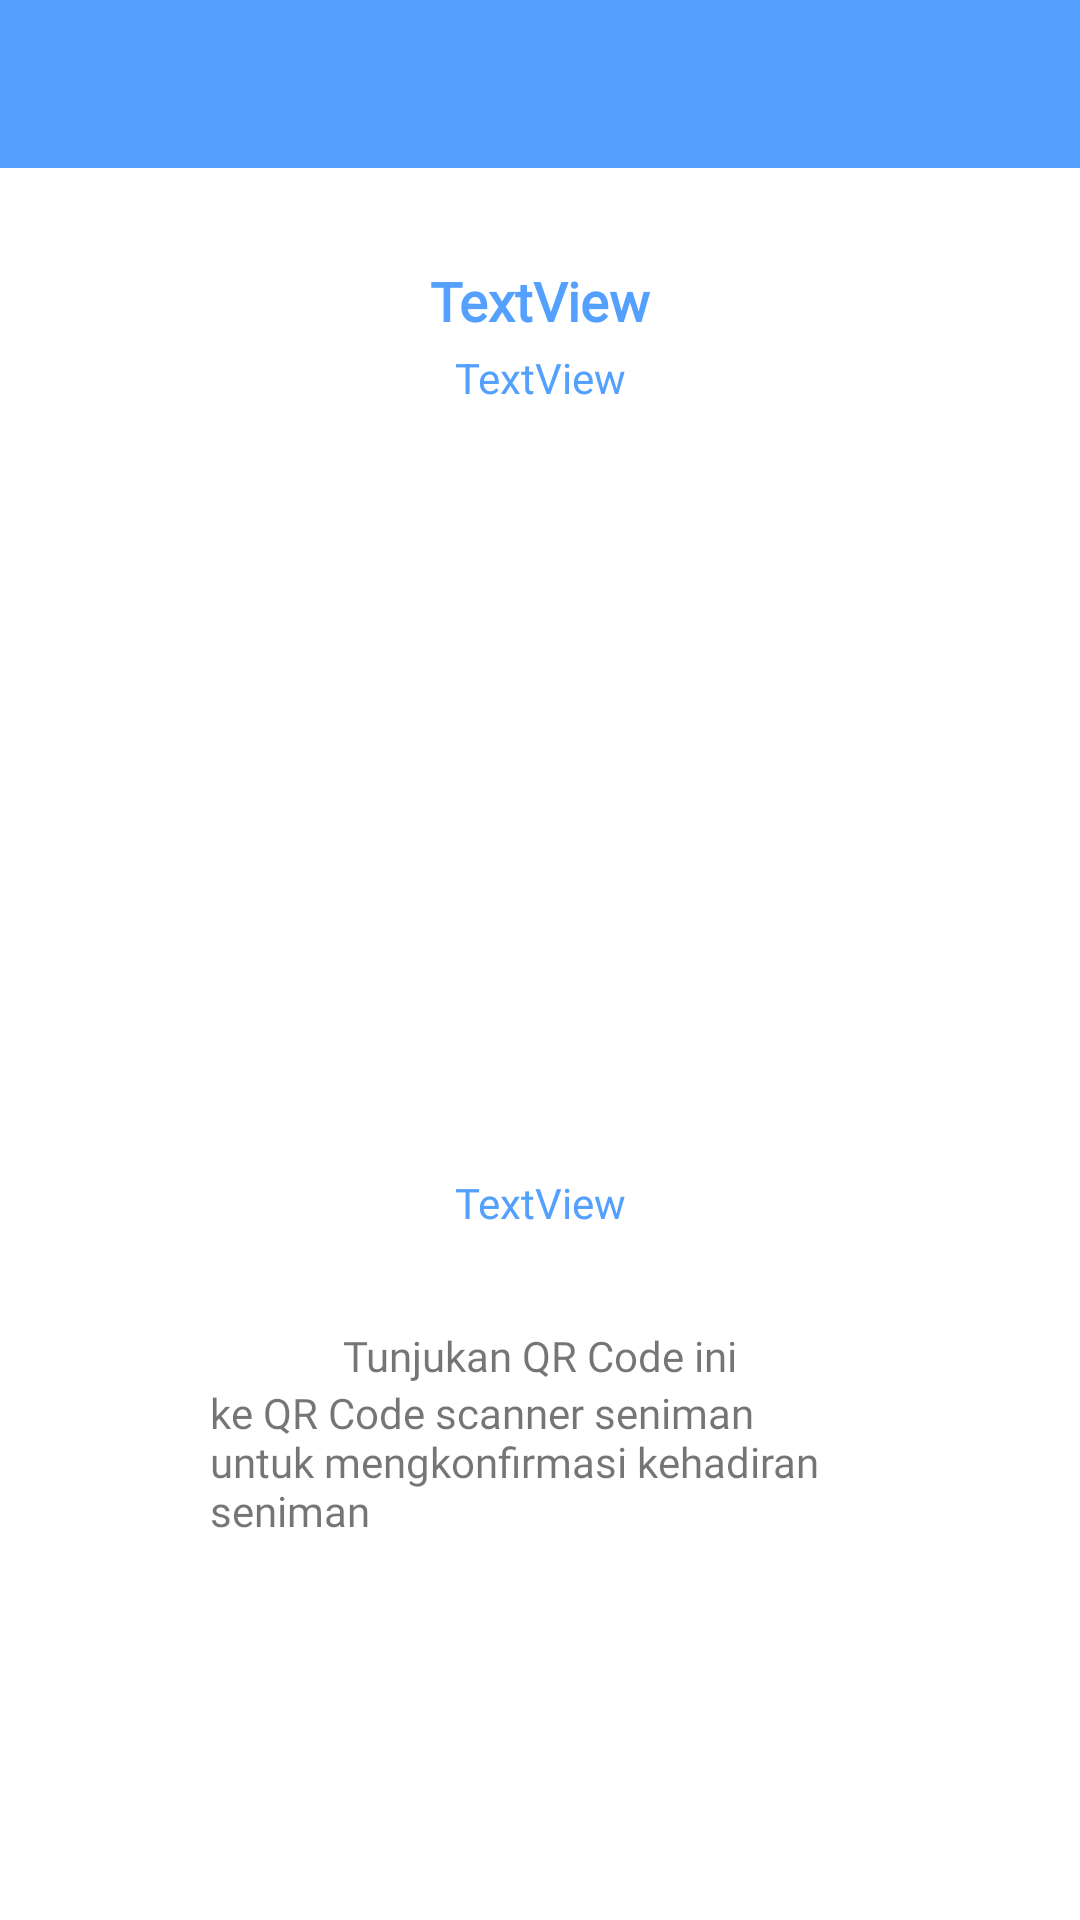

This screen was rendered from an Android layout file. Write that file and the resources it references.
<!-- AndroidManifest.xml: application theme AppTheme.NoActionBar -->
<!-- res/layout/activity_generate_qrcode.xml -->
<?xml version="1.0" encoding="utf-8"?>
<android.support.constraint.ConstraintLayout xmlns:android="http://schemas.android.com/apk/res/android"
    xmlns:app="http://schemas.android.com/apk/res-auto"
    xmlns:tools="http://schemas.android.com/tools"
    android:layout_width="match_parent"
    android:layout_height="match_parent"
    android:background="#ffffff"
    tools:context="com.artace.ruangbudaya.GenerateQrCodeActivity">

    <android.support.v7.widget.Toolbar xmlns:android="http://schemas.android.com/apk/res/android"
        xmlns:tools="http://schemas.android.com/tools"
        android:id="@+id/generate_qrcode_toolbar"
        android:layout_width="match_parent"
        android:layout_height="wrap_content"
        android:background="@color/colorPrimary"
        android:theme="@style/ThemeOverlay.AppCompat.Dark"
        app:layout_constraintEnd_toEndOf="parent"
        app:layout_constraintStart_toStartOf="parent"
        app:layout_constraintTop_toTopOf="parent" />

    <TextView
        android:id="@+id/generate_qrcode_namaEvent"
        android:layout_width="wrap_content"
        android:layout_height="wrap_content"
        android:layout_marginEnd="8dp"
        android:layout_marginStart="8dp"
        android:layout_marginTop="32dp"
        android:fontFamily="@font/roboto_light"
        android:text="TextView"
        android:textColor="@color/colorPrimary"
        android:textSize="18sp"
        android:textStyle="bold"
        app:layout_constraintEnd_toEndOf="parent"
        app:layout_constraintStart_toStartOf="parent"
        app:layout_constraintTop_toBottomOf="@+id/generate_qrcode_toolbar" />

    <ImageView
        android:id="@+id/generate_qrcode_image"
        android:layout_width="200dp"
        android:layout_height="200dp"
        android:layout_marginEnd="16dp"
        android:layout_marginStart="16dp"
        android:layout_marginTop="48dp"
        app:layout_constraintEnd_toEndOf="parent"
        app:layout_constraintStart_toStartOf="parent"
        app:layout_constraintTop_toBottomOf="@+id/generate_qrcode_NamaPenyelenggaraAcara" />

    <TextView
        android:id="@+id/generate_qrcode_NamaPenyelenggaraAcara"
        android:layout_width="wrap_content"
        android:layout_height="wrap_content"
        android:layout_marginEnd="8dp"
        android:layout_marginStart="8dp"
        android:layout_marginTop="4dp"
        android:text="TextView"
        android:textColor="@color/colorPrimary"
        app:layout_constraintEnd_toEndOf="@+id/generate_qrcode_namaEvent"
        app:layout_constraintStart_toStartOf="@+id/generate_qrcode_namaEvent"
        app:layout_constraintTop_toBottomOf="@+id/generate_qrcode_namaEvent" />

    <TextView
        android:id="@+id/generate_qrcode_tanggalAcara"
        android:layout_width="wrap_content"
        android:layout_height="wrap_content"
        android:layout_marginEnd="8dp"
        android:layout_marginStart="8dp"
        android:layout_marginTop="8dp"
        android:fontFamily="@font/roboto_light"
        android:text="TextView"
        android:textColor="@color/colorPrimary"
        app:layout_constraintEnd_toEndOf="parent"
        app:layout_constraintStart_toStartOf="parent"
        app:layout_constraintTop_toBottomOf="@+id/generate_qrcode_image" />

    <TextView
        android:id="@+id/textView6"
        android:layout_width="200dp"
        android:layout_height="wrap_content"
        android:layout_marginEnd="8dp"
        android:layout_marginStart="8dp"
        android:layout_marginTop="32dp"
        android:fontFamily="@font/roboto_light"
        android:text="Tunjukan QR Code ini"
        android:textAlignment="center"
        app:layout_constraintEnd_toEndOf="parent"
        app:layout_constraintStart_toStartOf="parent"
        app:layout_constraintTop_toBottomOf="@+id/generate_qrcode_tanggalAcara" />

    <TextView
        android:id="@+id/textView8"
        android:layout_width="220dp"
        android:layout_height="wrap_content"
        android:fontFamily="@font/roboto_light"
        android:text="ke QR Code scanner seniman untuk mengkonfirmasi kehadiran seniman"
        android:textAllCaps="false"
        app:layout_constraintEnd_toEndOf="parent"
        app:layout_constraintStart_toStartOf="parent"
        app:layout_constraintTop_toBottomOf="@+id/textView6" />


</android.support.constraint.ConstraintLayout>
<!-- resources referenced by this layout -->
<resources>
  <color name="colorPrimary">#54a0ff</color>
  <style name="AppTheme.NoActionBar">
          <item name="windowActionBar">false</item>
          <item name="windowNoTitle">true</item>
      </style>
</resources>
